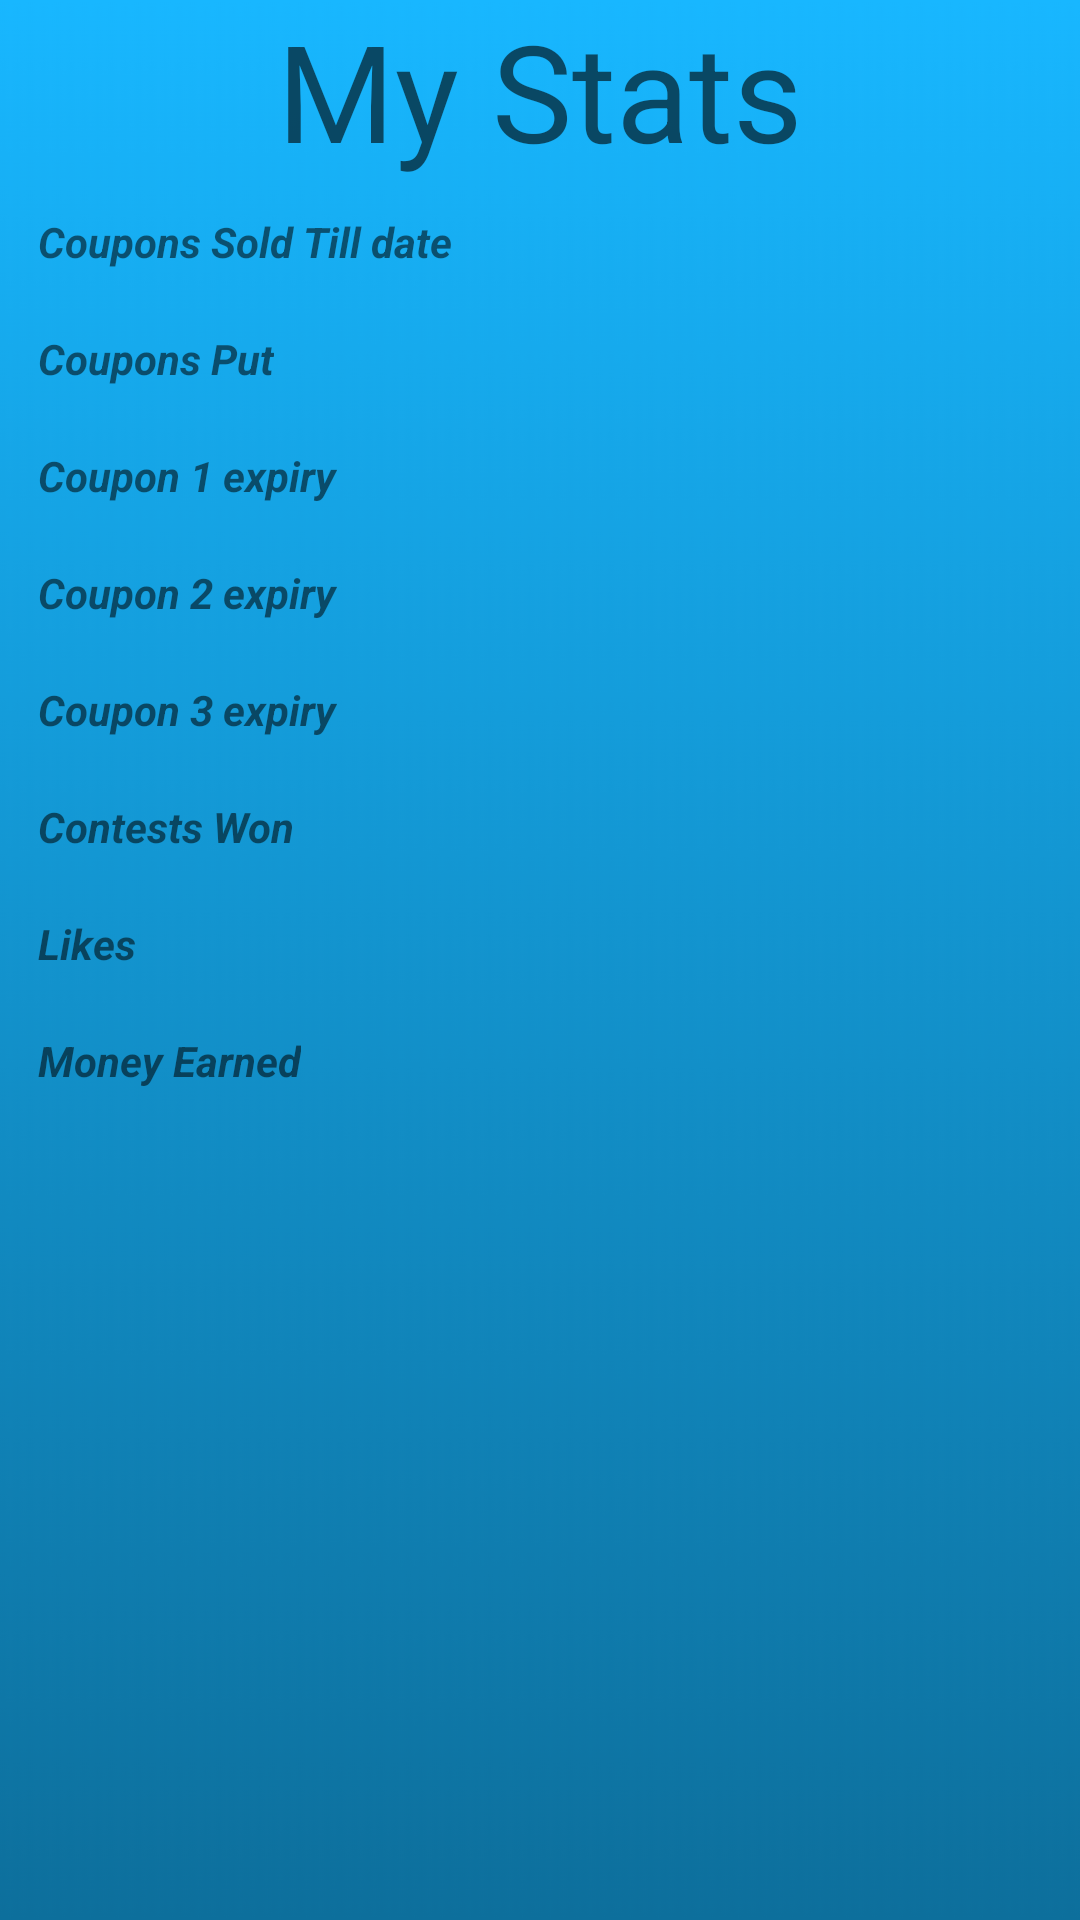

Write the Android layout XML for this screen, with the resource values it uses.
<!-- AndroidManifest.xml: application theme Theme.RoparMarketplace -->
<!-- res/layout/fragment_your_fragment.xml -->
<?xml version="1.0" encoding="utf-8"?>
<androidx.constraintlayout.widget.ConstraintLayout xmlns:android="http://schemas.android.com/apk/res/android"
    xmlns:app="http://schemas.android.com/apk/res-auto"
    xmlns:tools="http://schemas.android.com/tools"
    android:layout_width="match_parent"
    android:layout_height="match_parent"
    android:background="@drawable/splashbackground"
    tools:context=".drawerFragments.your_fragment">


    <TextView
        android:id="@+id/textView6"
        android:layout_width="match_parent"
        android:layout_height="wrap_content"
        android:gravity="center"
        android:text="@string/my_stats"
        android:textAppearance="@style/TextAppearance.AppCompat.Display2"
        app:layout_constraintEnd_toEndOf="parent"
        app:layout_constraintHorizontal_bias="0.5"
        app:layout_constraintStart_toStartOf="parent"
        app:layout_constraintTop_toTopOf="parent" />

    <LinearLayout
        android:layout_width="355dp"
        android:layout_height="578dp"
        android:layout_marginStart="30dp"
        android:layout_marginEnd="30dp"
        android:gravity="center_horizontal"
        android:orientation="vertical"
        app:layout_constraintBottom_toBottomOf="parent"
        app:layout_constraintEnd_toEndOf="parent"
        app:layout_constraintHorizontal_bias="0.5"
        app:layout_constraintStart_toStartOf="parent"
        app:layout_constraintTop_toBottomOf="@+id/textView6"
        app:layout_constraintVertical_bias="0.5">

        <LinearLayout
            android:layout_width="match_parent"
            android:layout_height="wrap_content"
            android:orientation="horizontal"
            android:padding="10dp">

            <TextView
                android:id="@+id/textView9"
                android:layout_width="wrap_content"
                android:layout_height="wrap_content"
                android:text="@string/couponsSold"
                android:textStyle="bold|italic" />

            <TextView
                android:id="@+id/couponsSold"
                android:layout_width="wrap_content"
                android:layout_height="wrap_content"
                android:layout_marginStart="20dp"
                android:layout_weight="1" />
        </LinearLayout>

        <LinearLayout
            android:layout_width="match_parent"
            android:layout_height="wrap_content"
            android:orientation="horizontal"
            android:padding="10dp">

            <TextView
                android:id="@+id/textView10"
                android:layout_width="wrap_content"
                android:layout_height="wrap_content"
                android:text="@string/couponsPut"
                android:textStyle="bold|italic" />

            <TextView
                android:id="@+id/couponsPut"
                android:layout_width="wrap_content"
                android:layout_height="wrap_content"
                android:layout_marginStart="20dp"
                android:layout_weight="1" />
        </LinearLayout>

        <LinearLayout
            android:layout_width="match_parent"
            android:layout_height="wrap_content"
            android:orientation="horizontal"
            android:padding="10dp">

            <TextView
                android:id="@+id/textView11"
                android:layout_width="wrap_content"
                android:layout_height="wrap_content"
                android:text="@string/coupon1"
                android:textStyle="bold|italic" />

            <TextView
                android:id="@+id/coupon1"
                android:layout_width="wrap_content"
                android:layout_height="wrap_content"
                android:layout_marginStart="20dp"
                android:layout_weight="1" />
        </LinearLayout>

        <LinearLayout
            android:layout_width="match_parent"
            android:layout_height="wrap_content"
            android:orientation="horizontal"
            android:padding="10dp">

            <TextView
                android:id="@+id/textView12"
                android:layout_width="wrap_content"
                android:layout_height="wrap_content"
                android:text="@string/coupon2"
                android:textStyle="bold|italic" />

            <TextView
                android:id="@+id/coupon2"
                android:layout_width="wrap_content"
                android:layout_height="wrap_content"
                android:layout_marginStart="20dp"
                android:layout_weight="1" />
        </LinearLayout>

        <LinearLayout
            android:layout_width="match_parent"
            android:layout_height="wrap_content"
            android:orientation="horizontal"
            android:padding="10dp">

            <TextView
                android:id="@+id/textView128"
                android:layout_width="wrap_content"
                android:layout_height="wrap_content"
                android:text="@string/coupon3"
                android:textStyle="bold|italic" />

            <TextView
                android:id="@+id/coupon3"
                android:layout_width="wrap_content"
                android:layout_height="wrap_content"
                android:layout_marginStart="20dp"
                android:layout_weight="1" />
        </LinearLayout>

        <LinearLayout
            android:layout_width="match_parent"
            android:layout_height="wrap_content"
            android:orientation="horizontal"
            android:padding="10dp">

            <TextView
                android:layout_width="wrap_content"
                android:layout_height="wrap_content"
                android:text="@string/contestsWon"
                android:textStyle="bold|italic" />

            <TextView
                android:id="@+id/contestsWon"
                android:layout_width="wrap_content"
                android:layout_height="wrap_content"
                android:layout_marginStart="20dp"
                android:layout_weight="1"

                />
        </LinearLayout>

        <LinearLayout
            android:layout_width="match_parent"
            android:layout_height="wrap_content"
            android:orientation="horizontal"
            android:padding="10dp">

            <TextView
                android:id="@+id/textViw128"
                android:layout_width="wrap_content"
                android:layout_height="wrap_content"
                android:text="@string/likes"
                android:textStyle="bold|italic" />

            <TextView
                android:id="@+id/likes"
                android:layout_width="wrap_content"
                android:layout_height="wrap_content"
                android:layout_marginStart="20dp"
                android:layout_weight="1" />
        </LinearLayout>

        <LinearLayout
            android:layout_width="match_parent"
            android:layout_height="wrap_content"
            android:orientation="horizontal"
            android:padding="10dp">

            <TextView
                android:id="@+id/mnyEarned"
                android:layout_width="wrap_content"
                android:layout_height="wrap_content"
                android:text="@string/money_earned"
                android:textStyle="bold|italic" />

            <TextView
                android:id="@+id/money_earned"
                android:layout_width="wrap_content"
                android:layout_height="wrap_content"
                android:layout_marginStart="20dp"
                android:layout_weight="1" />
        </LinearLayout>

    </LinearLayout>

</androidx.constraintlayout.widget.ConstraintLayout>
<!-- resources referenced by this layout -->
<resources>
  <!-- drawable splashbackground: png bitmap (drawable-v24, 305812 bytes) -->
  <string name="contestsWon">Contests Won</string>
  <string name="coupon1">Coupon 1 expiry</string>
  <string name="coupon2">Coupon 2 expiry</string>
  <string name="coupon3">Coupon 3 expiry</string>
  <string name="couponsPut"> Coupons Put</string>
  <string name="couponsSold">Coupons Sold Till date</string>
  <string name="likes">Likes</string>
  <string name="money_earned">Money Earned</string>
  <string name="my_stats">My Stats</string>
  <style name="Theme.RoparMarketplace" parent="Theme.MaterialComponents.DayNight.NoActionBar">
          
          <item name="colorPrimary">@color/blue_secondary</item>
          <item name="colorPrimaryVariant">@color/black</item>
          <item name="colorOnPrimary">@color/white</item>
          
          <item name="colorSecondary">@color/teal_200</item>
          <item name="colorSecondaryVariant">@color/teal_700</item>
          <item name="colorOnSecondary">@color/black</item>
          
          <item name="android:statusBarColor">?attr/colorPrimaryVariant</item>
          
      </style>
  <color name="blue_secondary">#0D6F9C</color>
  <color name="black">#FF000000</color>
  <color name="white">#FFFFFFFF</color>
  <color name="teal_200">#155B93</color>
  <color name="teal_700">#FF018786</color>
</resources>
